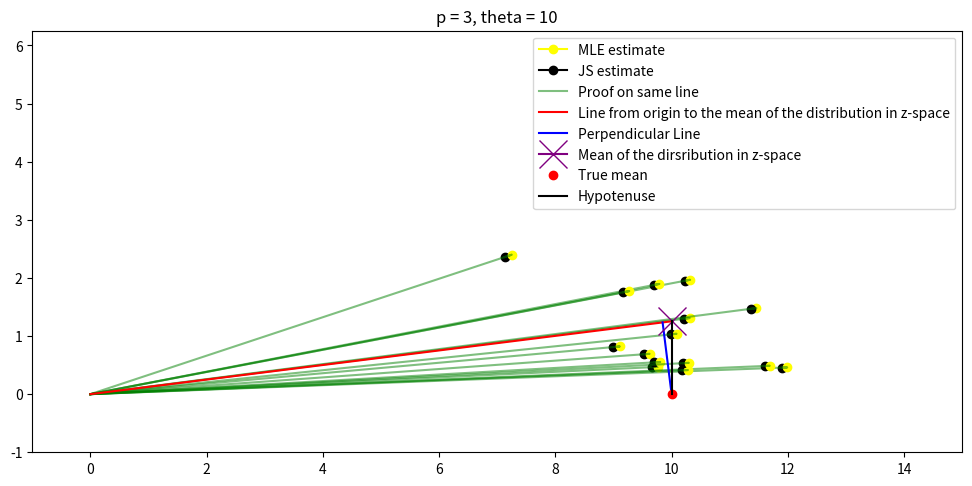
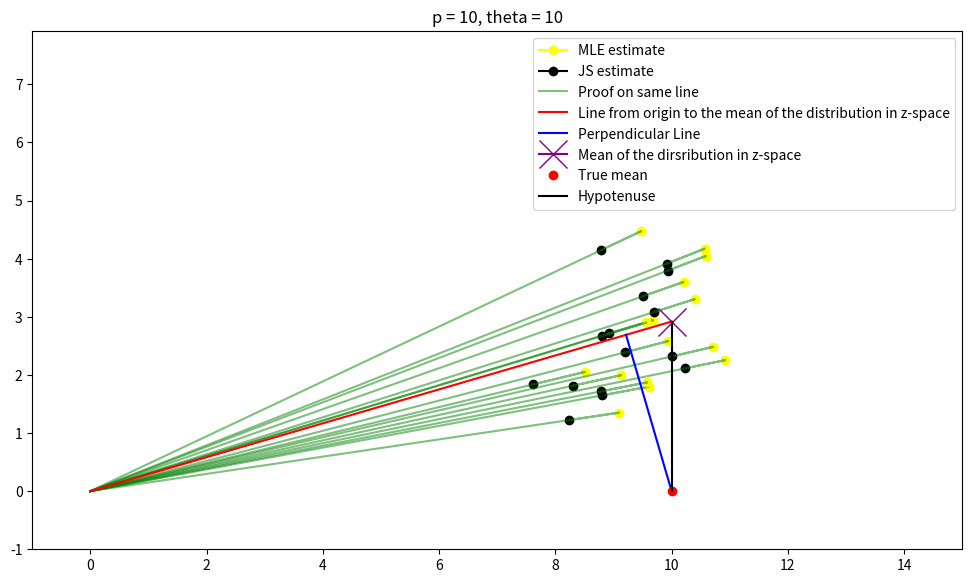
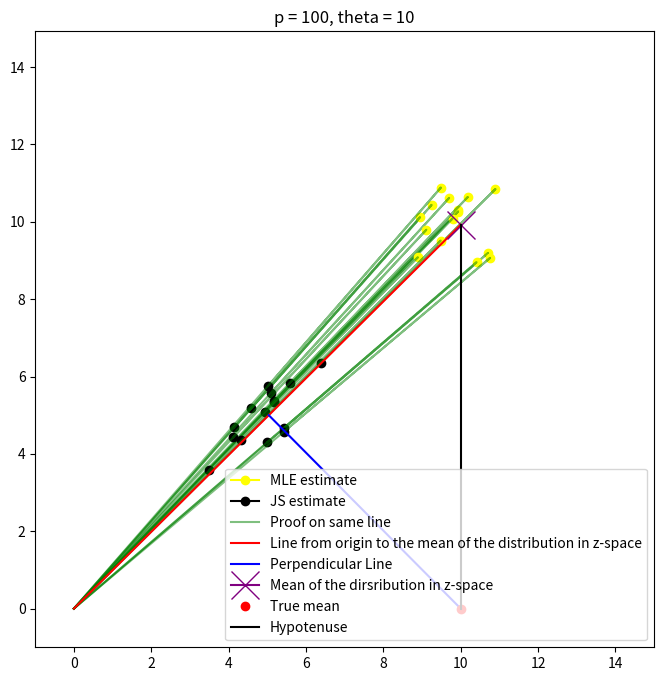
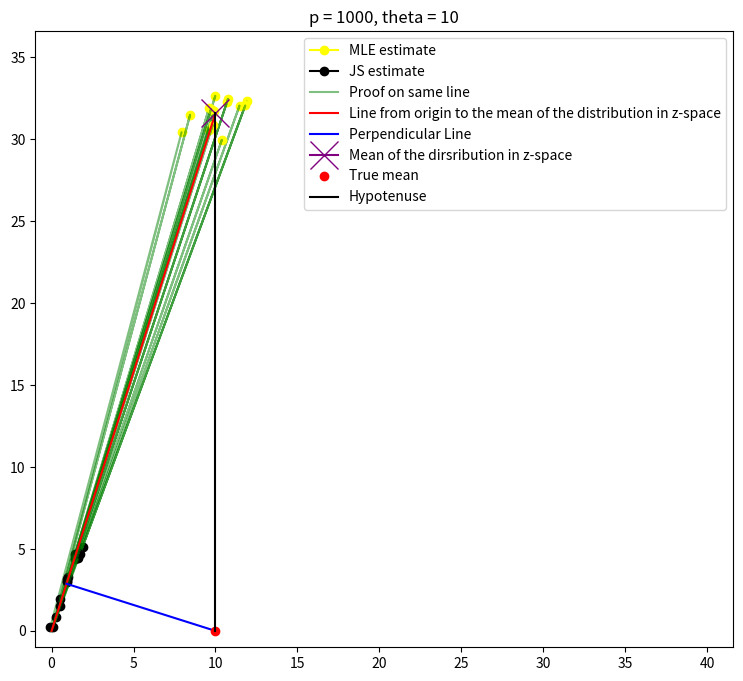

Python code for these plots, in order:
from scipy.special import gamma, gammaln
import numpy as np 
import matplotlib.pyplot as plt
import scipy.stats as stats

def expected_mu(k):
    return np.exp(np.log(np.sqrt(2)) + gammaln((p)/2) - gammaln((p-1)/2))
def simulation(p,theta):
    n = 15
    plt.figure(figsize=(12, 8))
    for _ in range(n):
        mu = np.zeros(p)
        mu[0] = theta
        cov = np.identity(p)
        X = np.random.multivariate_normal(mu,cov,n)
        # E(||u||), which is helpful in getting (E{X_1}, E{||U||}), the center of the distribution in the z-sapce
        
        expected_mu_u = expected_mu(p)
        '''MLE estimate'''
        X_1 = X[0,0]
        U_norm = np.linalg.norm(X[0,1:])
        ''''''
        
        ''''James-Stein estimate'''
        # norm of X squared
        X_shaped = X[0]
        X_norm_squared = np.linalg.norm(X_shaped)**2
        factor = (1-(p-2)/X_norm_squared)
        X_JS = X * factor
        X_JS_1 = X_JS[0,0]
        U_JS_norm = np.linalg.norm(X_JS[0,1:])
        ''''''
        '''Please ignore why I did this if statement, just for the legend of the plot to be clean'''
        if _ == n-1:
            # plot the point sampled from the distribution (which is the MLE estimate)
            plt.plot(X_1,U_norm, 'yellow', marker='o', label='MLE estimate')
            # plotting JS estimate
            plt.plot(X_JS_1, U_JS_norm, 'black', marker='o', label='JS estimate')
            plt.plot([0,X_1,X_JS_1],[0,U_norm,U_JS_norm], label = 'Proof on same line', color = 'green', alpha = 0.5)
        else:
            # plotting JS estimate
            plt.plot(X_JS_1, U_JS_norm, 'black', marker='o')
            # draw the point sampled from the distribution (which is the MLE estimate)
            plt.plot(X_1,U_norm, 'yellow', marker='o')
            '''Plotting this line just to show that indeed (0,0), the vector X(i.e. [X_1, U_norm]) and the JS estimate are on the same line'''
            plt.plot([0,X_1,X_JS_1],[0,U_norm,U_JS_norm],color = 'green', alpha = 0.5)
    # plot the line from the origin to the point (theta,expected_mu_u)
    plt.plot([0,theta],[0,expected_mu_u],'r-', label = 'Line from origin to the mean of the distribution in z-space')
    # plot the perpendicular 
    X_, y_ = get_perp_coord(theta, expected_mu_u)
    plt.plot([theta,X_],[0,y_],'b-', label = 'Perpendicular Line')
    # plot the point (theta, expected_mu_u)
    plt.plot(theta,expected_mu_u,'purple',marker='x', label = 'Mean of the dirsribution in z-space',markersize=20)
    # plot the point (theta,0)
    plt.plot(theta,0,'ro', label = 'True mean')
    # plot the hyptenuse of the triangle from (theta,0) to (theta,expected_mu_u)
    plt.plot([theta,theta],[0,expected_mu_u],color = 'black', label = 'Hypotenuse')
    plt.gca().set_aspect('equal', adjustable='box')
    
    if p == 1000:
        plt.xlim(-1,expected_mu_u+10)
    else:
        plt.xlim(-1, theta + 5)  # Adjust x-axis limits
    plt.ylim(-1, expected_mu_u + 5)  # Adjust y-axis limits
    plt.legend(loc='best')
    plt.title(f'p = {p}, theta = {theta}')
    plt.show()

def get_perp_coord(theta, expected_mu_u):
    x = (theta**3)/(theta**2 + expected_mu_u**2)
    y = ((theta**2)*expected_mu_u) / (theta**2 + expected_mu_u**2)
    return x,y
for p in [3,10,100,1000]:
    simulation(p,10)